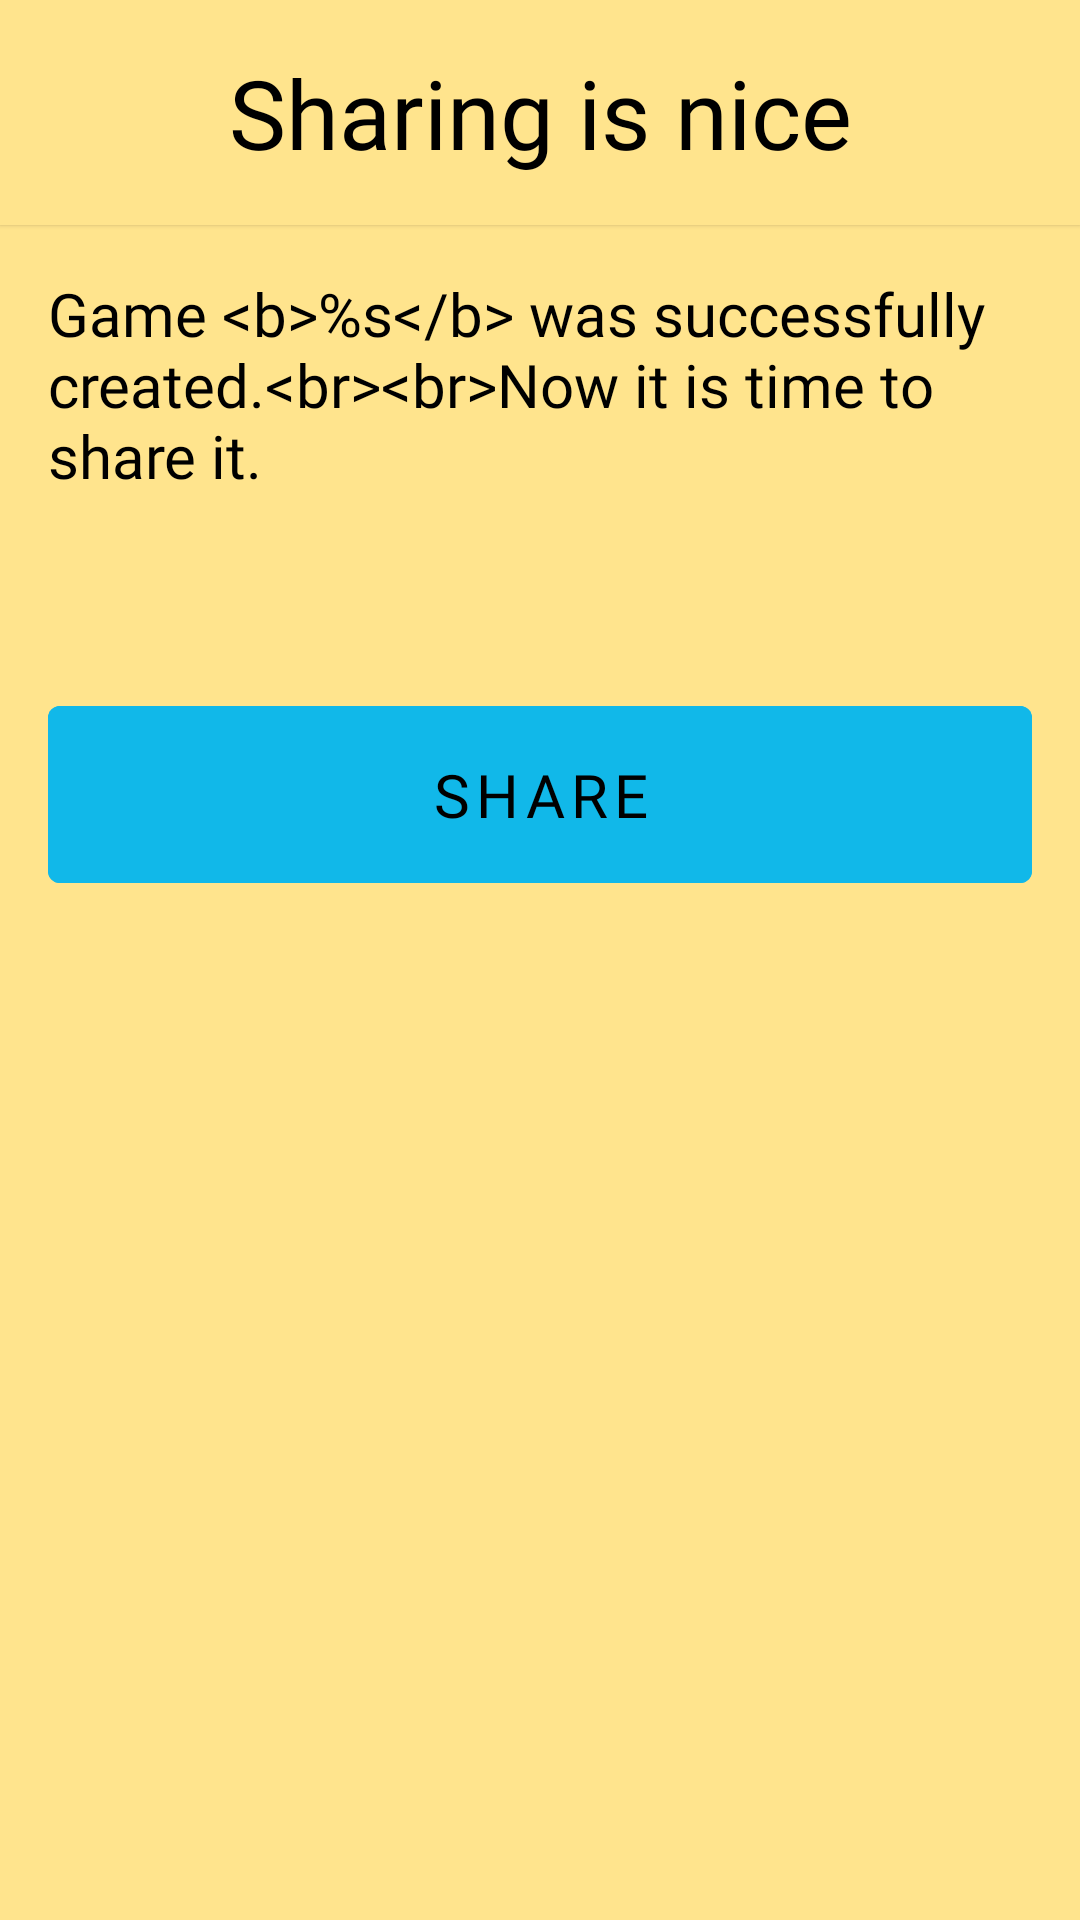

Write the Android layout XML for this screen, with the resource values it uses.
<!-- AndroidManifest.xml: application theme AppTheme -->
<!-- res/layout/fragment_share_game.xml -->
<?xml version="1.0" encoding="utf-8"?>
<androidx.constraintlayout.widget.ConstraintLayout xmlns:android="http://schemas.android.com/apk/res/android"
    xmlns:app="http://schemas.android.com/apk/res-auto"
    xmlns:tools="http://schemas.android.com/tools"
    android:id="@+id/bottomSheetLayout"
    android:layout_width="match_parent"
    android:layout_height="wrap_content"
    android:paddingBottom="@dimen/medium_margin"
    android:background="@color/colorPrimary">

    <androidx.constraintlayout.widget.ConstraintLayout
        android:id="@+id/topBar"
        android:layout_width="match_parent"
        android:layout_height="wrap_content"
        android:background="@color/colorPrimary"
        android:elevation="1dp"
        app:layout_constraintEnd_toEndOf="parent"
        app:layout_constraintStart_toStartOf="parent"
        app:layout_constraintTop_toTopOf="parent">

        <TextView
            android:id="@+id/title"
            style="@style/TextViewTitle"
            android:layout_width="wrap_content"
            android:layout_height="wrap_content"
            android:layout_margin="@dimen/default_margin"
            app:layout_constraintBottom_toBottomOf="parent"
            app:layout_constraintEnd_toEndOf="parent"
            app:layout_constraintStart_toStartOf="parent"
            app:layout_constraintTop_toTopOf="parent"
            android:text="@string/share_frag_title" />

    </androidx.constraintlayout.widget.ConstraintLayout>

    <androidx.constraintlayout.widget.ConstraintLayout
        android:id="@+id/layout_body"
        android:layout_width="match_parent"
        android:layout_height="wrap_content"
        android:layout_marginStart="@dimen/default_margin"
        android:layout_marginTop="@dimen/default_margin"
        android:layout_marginEnd="@dimen/default_margin"
        app:layout_constraintEnd_toEndOf="parent"
        app:layout_constraintStart_toStartOf="parent"
        app:layout_constraintTop_toBottomOf="@id/topBar">

        <TextView
            android:id="@+id/description"
            style="@style/TextViewDescription"
            android:layout_width="wrap_content"
            android:layout_height="wrap_content"
            app:layout_constraintStart_toStartOf="parent"
            app:layout_constraintTop_toTopOf="parent"
            android:text="@string/share_frag_description"
            />















    </androidx.constraintlayout.widget.ConstraintLayout>

    <com.google.android.material.button.MaterialButton
        android:id="@+id/button_ready"
        android:layout_width="0dp"
        android:layout_height="wrap_content"
        style="@style/GenericWideButton"
        android:layout_marginTop="@dimen/big_margin"
        app:layout_constraintEnd_toEndOf="parent"
        app:layout_constraintStart_toStartOf="parent"
        app:layout_constraintTop_toBottomOf="@id/layout_body"
        android:text="@string/share_frag_button_cta"
        />

</androidx.constraintlayout.widget.ConstraintLayout>
<!-- resources referenced by this layout -->
<resources>
  <color name="colorPrimary">@color/peach</color>
  <dimen name="big_margin">64dp</dimen>
  <dimen name="default_margin">16dp</dimen>
  <dimen name="medium_margin">32dp</dimen>
  <string name="share_frag_button_cta">SHARE</string>
  <string name="share_frag_description">Game &lt;b&gt;%s&lt;/b&gt; was successfully created.&lt;br&gt;&lt;br&gt;Now it is time to share it.</string>
  <string name="share_frag_title">Sharing is nice</string>
  <style name="GenericWideButton" parent="DefaultButtonStyle">
          <item name="android:padding">@dimen/default_margin</item>
          <item name="android:layout_marginStart">@dimen/default_margin</item>
          <item name="android:layout_marginEnd">@dimen/default_margin</item>
          <item name="android:gravity">center</item>
          <item name="rippleColor">@color/white</item>
  
      </style>
  <style name="TextViewDescription" parent="DefaultTextViewStyle">
          <item name="fontFamily">@font/roboto_light</item>
          <item name="android:textSize">@dimen/small_text_size</item>
      </style>
  <style name="TextViewTitle" parent="DefaultTextViewStyle">
          <item name="android:textSize">@dimen/big_text_size</item>
          <item name="fontFamily">@font/poppins_semi_bold</item>
      </style>
  <style name="AppTheme" parent="Theme.MaterialComponents.Light.DarkActionBar">
          <item name="colorPrimary">@color/colorPrimary</item>
          <item name="colorPrimaryDark">@color/colorPrimaryDark</item>
          <item name="colorAccent">@color/colorAccent</item>
  
          <item name="textInputStyle">@style/Widget.App.TextInputLayout</item>
      </style>
  <color name="peach">#FFE48D</color>
  <color name="white">#FFFFFF</color>
  <style name="DefaultTextViewStyle" parent="android:Widget.TextView">
          <item name="android:fontFamily">@font/roboto_light</item>
          <item name="fontFamily">@font/roboto_light</item>
          <item name="android:textColor">@color/black</item>
      </style>
  <dimen name="small_text_size">20sp</dimen>
  <dimen name="big_text_size">32sp</dimen>
  <color name="colorPrimaryDark">@color/peach</color>
  <color name="colorAccent">@color/hawaii_blue</color>
  <style name="Widget.App.TextInputLayout" parent="Widget.MaterialComponents.TextInputLayout.OutlinedBox">
          <item name="materialThemeOverlay">@style/ThemeOverlay.App.TextInputLayout</item>
          <item name="shapeAppearance">@style/ShapeAppearance.App.SmallComponent</item>
          <item name="hintTextColor">?attr/colorOnSurface</item>
      </style>
  <color name="black">#000000</color>
  <color name="hawaii_blue">#11B8E9</color>
  <style name="ShapeAppearance.App.SmallComponent" parent="ShapeAppearance.MaterialComponents.SmallComponent">
          <item name="cornerSize">4dp</item>
      </style>
  <style name="TextAppearance.App.Subtitle1" parent="TextAppearance.MaterialComponents.Subtitle1">
          <item name="fontFamily">@font/poppins_medium</item>
          <item name="android:fontFamily">@font/poppins_medium</item>
          <item name="android:textSize">@dimen/medium_text_size</item>
          <item name="android:color">@color/black</item>
  
      </style>
  <style name="TextAppearance.App.Caption" parent="TextAppearance.MaterialComponents.Caption">
          <item name="fontFamily">@font/poppins_light</item>
          <item name="android:fontFamily">@font/poppins_light</item>
          <item name="android:color">@color/black</item>
      </style>
  <style name="DefaultEditTextStyle" parent="Widget.MaterialComponents.TextInputLayout.OutlinedBox">
          <item name="android:fontFamily">@font/poppins_light</item>
          <item name="fontFamily">@font/poppins_light</item>
          <item name="android:textColor">@color/black</item>
      </style>
  <dimen name="medium_text_size">24sp</dimen>
</resources>
